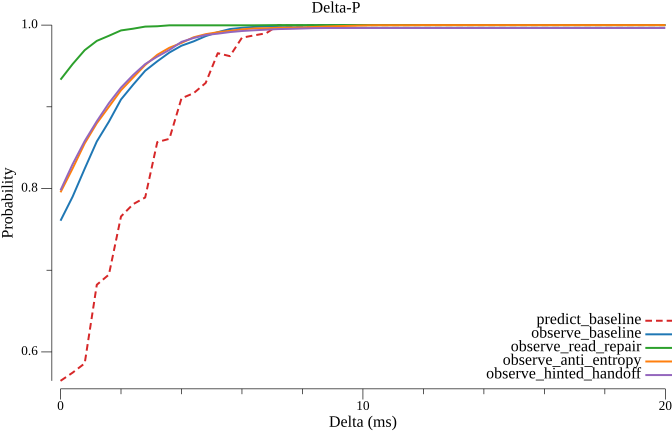

The table this chart was drawn from, first rows:
delta_ms, predict_baseline, observe_baseline, observe_read_repair, observe_anti_entropy, observe_hinted_handoff
0.000000, 0.5646, 0.7606, 0.9332, 0.7954, 0.7978
0.4, 0.5746, 0.79, 0.9523, 0.8245, 0.8297
0.8, 0.586, 0.8243, 0.9693, 0.8552, 0.8581
1.2, 0.6822, 0.8576, 0.9807, 0.8799, 0.8823
1.6, 0.6946, 0.8818, 0.9869, 0.9, 0.9044
2, 0.7658, 0.909, 0.9935, 0.9203, 0.9235
2.4, 0.7808, 0.927, 0.9956, 0.9358, 0.9389
2.8, 0.789, 0.9441, 0.9982, 0.9511, 0.9523
3.2, 0.8568, 0.9557, 0.9986, 0.9637, 0.9615
3.6, 0.8608, 0.9664, 0.9997, 0.9723, 0.9696
4, 0.9104, 0.9748, 0.9997, 0.9782, 0.9795
4.4, 0.9166, 0.9801, 0.9997, 0.9851, 0.9842
4.8, 0.9292, 0.9865, 0.9997, 0.9889, 0.9879
5.2, 0.9656, 0.9914, 0.9997, 0.9913, 0.9895
5.6, 0.962, 0.9951, 0.9997, 0.993, 0.9914
6, 0.9846, 0.9967, 0.9997, 0.9948, 0.9928
6.4, 0.9874, 0.9978, 0.9997, 0.9959, 0.9936
6.8, 0.99, 0.9985, 0.9999, 0.9962, 0.9944
7.2, 0.9998, 0.999, 1, 0.9968, 0.9951
7.6, 0.9992, 0.9992, 1, 0.9969, 0.9954
8, 0.9994, 0.9993, 1, 0.997, 0.9959
8.4, 0.9998, 0.9996, 1, 0.9977, 0.9963
8.8, 0.9998, 0.9999, 1, 0.9983, 0.9965
9.2, 1, 1, 1, 0.9987, 0.9965
9.6, 1, 1, 1, 0.9992, 0.9965
10, 1, 1, 1, 0.9996, 0.9965
10.4, 1, 1, 1, 0.9999, 0.9965
10.8, 1, 1, 1, 0.9999, 0.9965
11.2, 1, 1, 1, 0.9999, 0.9965
11.6, 1, 1, 1, 0.9999, 0.9965
12, 1, 1, 1, 1, 0.9965
12.4, 1, 1, 1, 1, 0.9965
12.8, 1, 1, 1, 1, 0.9965
13.2, 1, 1, 1, 1, 0.9965
13.6, 1, 1, 1, 1, 0.9965
14, 1, 1, 1, 1, 0.9965
14.4, 1, 1, 1, 1, 0.9965
14.8, 1, 1, 1, 1, 0.9965
15.2, 1, 1, 1, 1, 0.9965
15.6, 1, 1, 1, 1, 0.9965
16, 1, 1, 1, 1, 0.9965
16.4, 1, 1, 1, 1, 0.9965
16.8, 1, 1, 1, 1, 0.9965
17.2, 1, 1, 1, 1, 0.9965
17.6, 1, 1, 1, 1, 0.9965
18, 1, 1, 1, 1, 0.9965
18.4, 1, 1, 1, 1, 0.9965
18.8, 1, 1, 1, 1, 0.9965
19.2, 1, 1, 1, 1, 0.9965
19.6, 1, 1, 1, 1, 0.9965
20, 1, 1, 1, 1, 0.9965
